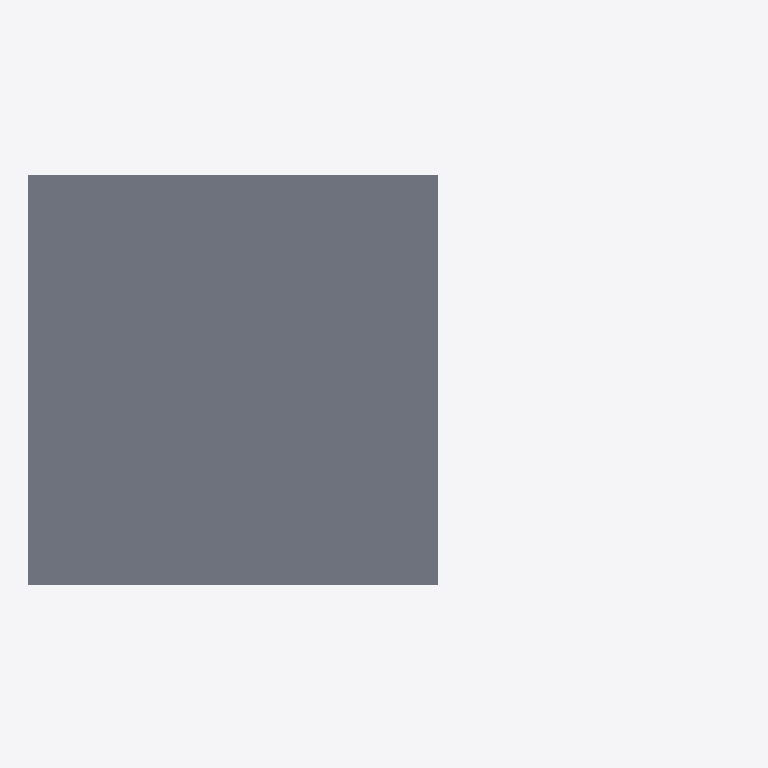
Plan cut of the same IFC building model at storey 'Niveau 5' (level 16.00 m, cut at 17.40 m), seen from above with north up, elements coloured by IFC class: 1 slab (grey). Cut surfaces are drawn darker.
Extent 34.7 m × 20.4 m × 20.9 m (x, y, z). Storeys (7): Niveau 0 at 0.00 m; Niveau 1 at 3.00 m; Niveau 2 at 6.00 m; Niveau 3 at 10.00 m; Niveau 4 at 13.00 m; Niveau 5 at 16.00 m; Niveau 6 at 20.00 m. Elements (17): 7 IfcSlab, 4 IfcBeam, 4 IfcCurtainWall, 2 IfcFlowSegment.

HEADER;
FILE_DESCRIPTION(('ViewDefinition [CoordinationView_V2.0]'),'2;1');
FILE_NAME('0001','2025-04-08T10:15:02',(''),(''),'The EXPRESS Data Manager Version 5.02.0100.07 : 28 Aug 2013','22.0.2.392 - Exporter 22.0.2.392 - Interface utilisateur alternative 22.0.2.392','');
FILE_SCHEMA(('IFC2X3'));
ENDSEC;
DATA;
#120=IFCPROJECT('0CxkNo9qjEhQUeqokN6wMp',#41,'0001',$,$,'Nom du projet','Etat du projet',(#112),#107);
#179=IFCSITE('0CxkNo9qjEhQUeqokN6wMn',#41,'Default',$,$,#178,$,$,.ELEMENT.,$,$,$,$,$);
#130=IFCBUILDING('0CxkNo9qjEhQUeqokN6wMo',#41,'',$,$,#32,$,'',.ELEMENT.,$,$,$);
#139=IFCBUILDINGSTOREY('0CxkNo9qjEhQUeqojev5WZ',#41,'Niveau 0',$,'Niveau:Ligne du Niveau',#137,$,'Niveau 0',.ELEMENT.,-1.949161E-11);
#145=IFCBUILDINGSTOREY('0CxkNo9qjEhQUeqojev5qr',#41,'Niveau 1',$,'Niveau:Ligne du Niveau',#144,$,'Niveau 1',.ELEMENT.,2999.99999999998);
#151=IFCBUILDINGSTOREY('0CxkNo9qjEhQUeqojev592',#41,'Niveau 2',$,'Niveau:Ligne du Niveau',#150,$,'Niveau 2',.ELEMENT.,5999.99999999998);
#157=IFCBUILDINGSTOREY('0CxkNo9qjEhQUeqojevxf0',#41,'Niveau 3',$,'Niveau:Ligne du Niveau',#156,$,'Niveau 3',.ELEMENT.,10000.0);
#163=IFCBUILDINGSTOREY('0CxkNo9qjEhQUeqojevxhp',#41,'Niveau 4',$,'Niveau:Ligne du Niveau',#162,$,'Niveau 4',.ELEMENT.,13000.0);
#169=IFCBUILDINGSTOREY('0CxkNo9qjEhQUeqojevxjY',#41,'Niveau 5',$,'Niveau:Ligne du Niveau',#168,$,'Niveau 5',.ELEMENT.,16000.0);
#175=IFCBUILDINGSTOREY('0CxkNo9qjEhQUeqojevxlM',#41,'Niveau 6',$,'Niveau:Ligne du Niveau',#174,$,'Niveau 6',.ELEMENT.,20000.0);
#464=IFCSLAB('2jPsGIyAXC7BPaV4UkZ4xT',#41,'Sol:Dalle en béton - 250 mm:254556',$,'Sol:Dalle en béton - 250 mm',#447,#462,'254556',.FLOOR.);
ENDSEC;